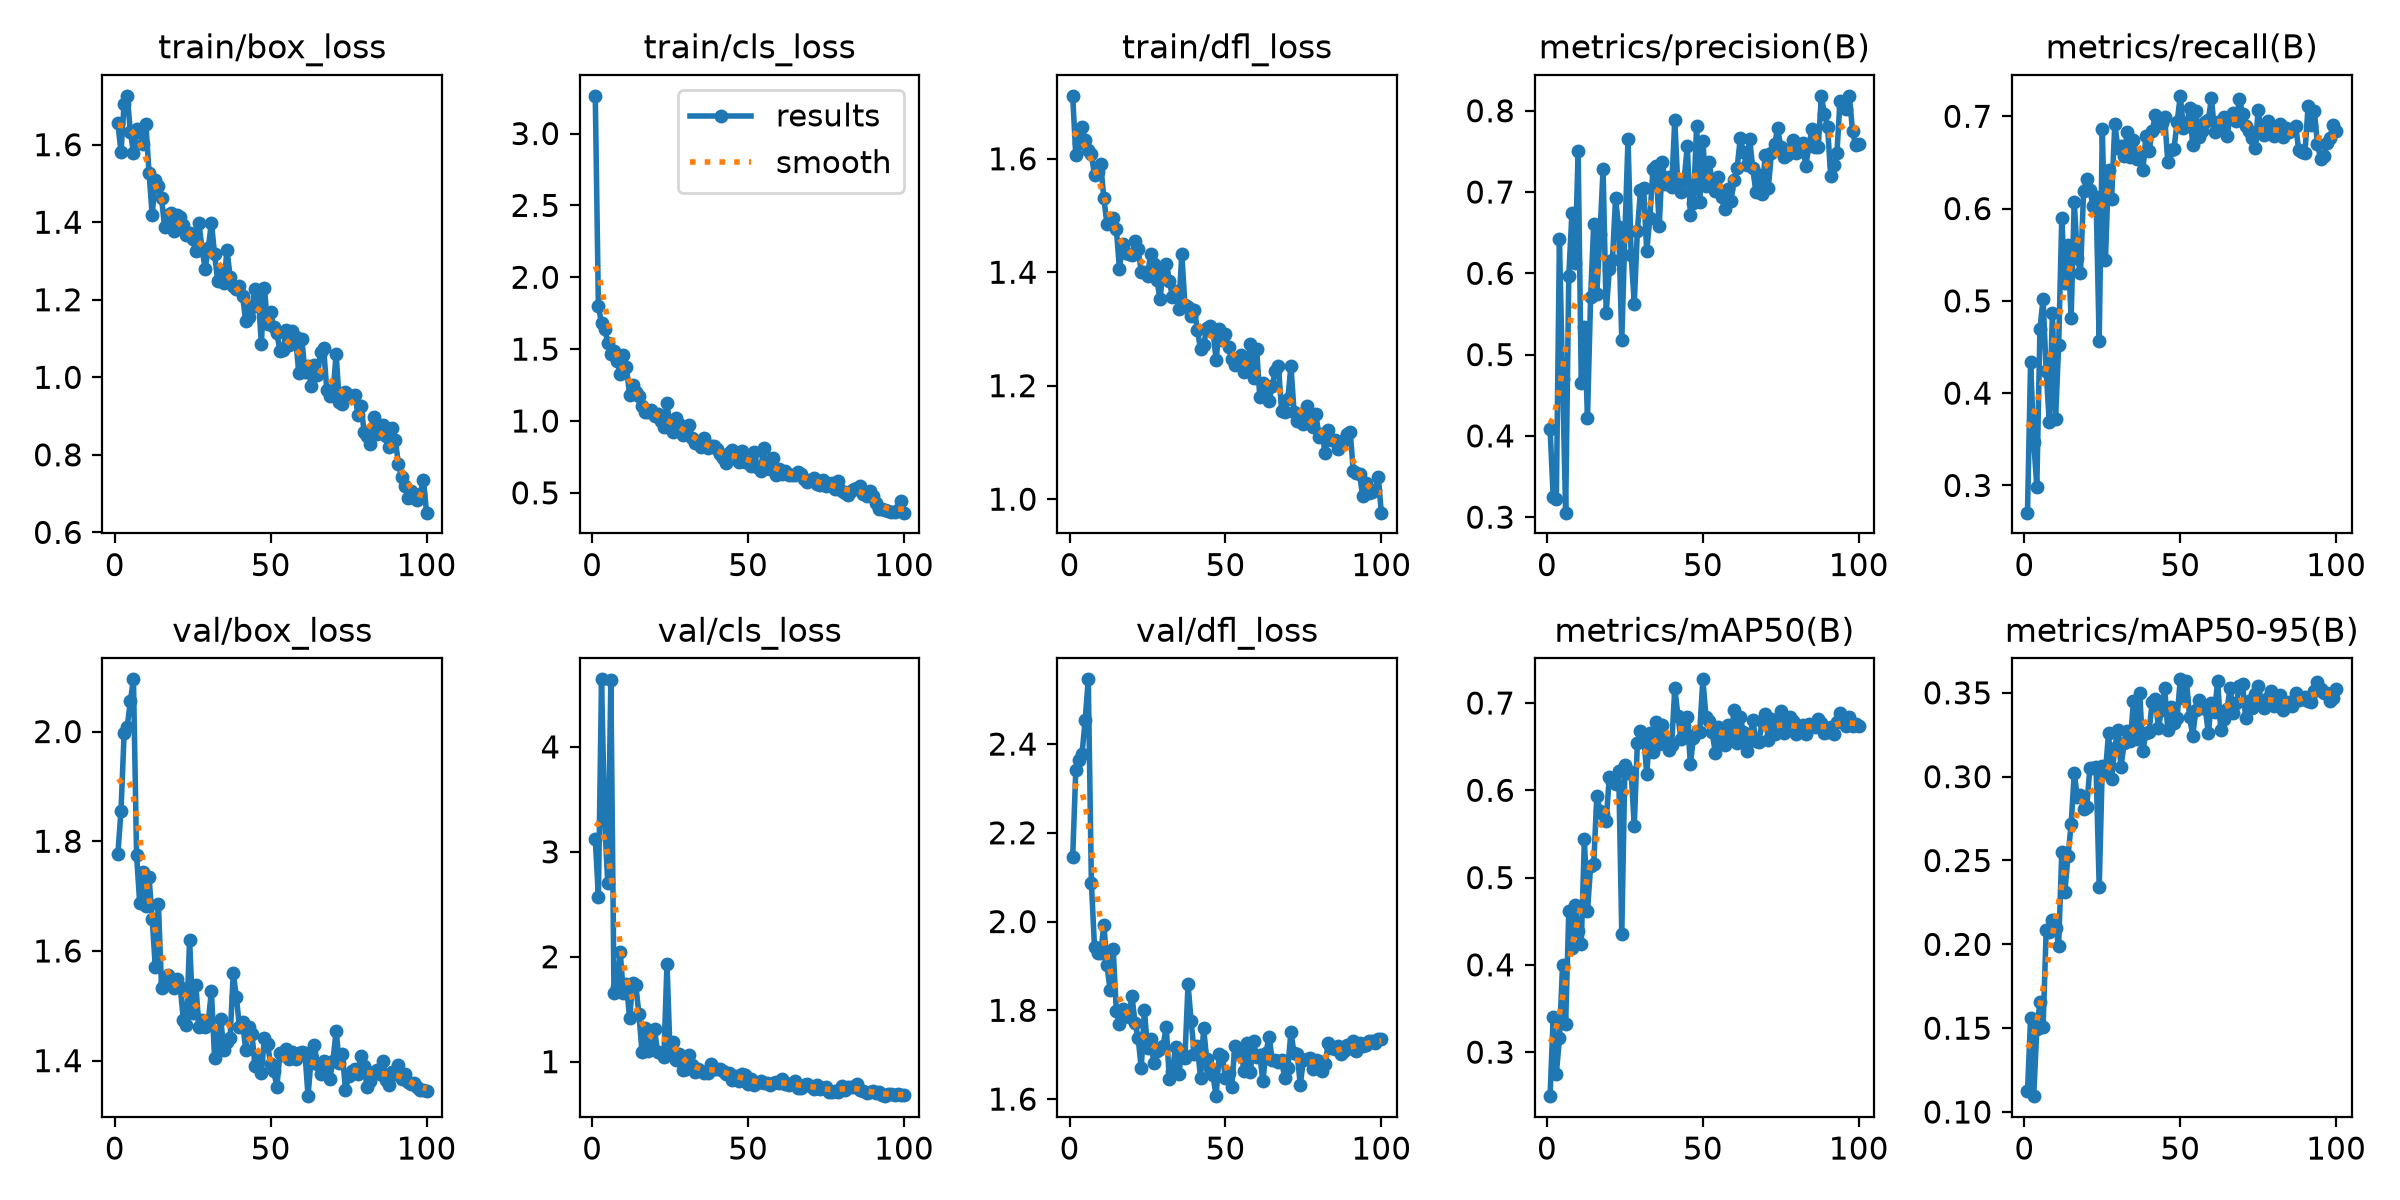

Data behind this chart, as committed beside it:
epoch, time, train/box_loss, train/cls_loss, train/dfl_loss, metrics/precision(B), metrics/recall(B), metrics/mAP50(B), metrics/mAP50-95(B), val/box_loss, val/cls_loss, val/dfl_loss, lr/pg0, lr/pg1, lr/pg2
1, 39.71, 1.656, 3.262, 1.711, 0.4087, 0.2705, 0.2496, 0.1122, 1.777, 3.126, 2.146, 0.0003258, 0.0003258, 0.0003258
2, 57.51, 1.581, 1.797, 1.606, 0.3248, 0.4339, 0.3401, 0.1562, 1.856, 2.566, 2.341, 0.0006526, 0.0006526, 0.0006526
3, 76.04, 1.706, 1.681, 1.627, 0.3218, 0.3474, 0.2749, 0.1095, 1.996, 4.643, 2.364, 0.0009728, 0.0009728, 0.0009728
4, 93.92, 1.726, 1.642, 1.655, 0.6418, 0.2988, 0.3157, 0.1497, 2.009, 3.303, 2.378, 0.0009703, 0.0009703, 0.0009703
5, 112, 1.633, 1.546, 1.634, 0.47, 0.4694, 0.4, 0.1655, 2.056, 2.701, 2.453, 0.0009604, 0.0009604, 0.0009604
6, 129.5, 1.579, 1.467, 1.616, 0.3055, 0.5022, 0.3327, 0.1504, 2.095, 4.639, 2.546, 0.0009505, 0.0009505, 0.0009505
7, 147.1, 1.64, 1.486, 1.608, 0.5968, 0.4235, 0.4616, 0.2083, 1.774, 1.654, 2.087, 0.0009406, 0.0009406, 0.0009406
8, 164.7, 1.632, 1.418, 1.571, 0.6737, 0.3683, 0.4193, 0.2073, 1.687, 1.713, 1.943, 0.0009307, 0.0009307, 0.0009307
9, 182.9, 1.603, 1.324, 1.576, 0.6133, 0.4873, 0.4689, 0.2148, 1.745, 2.046, 1.929, 0.0009208, 0.0009208, 0.0009208
10, 200.5, 1.653, 1.457, 1.59, 0.75, 0.372, 0.4383, 0.21, 1.681, 1.653, 1.928, 0.0009109, 0.0009109, 0.0009109
11, 218.1, 1.527, 1.376, 1.53, 0.4653, 0.4521, 0.4239, 0.1993, 1.734, 1.743, 1.993, 0.000901, 0.000901, 0.000901
12, 235.6, 1.419, 1.179, 1.485, 0.5338, 0.5896, 0.5438, 0.2552, 1.659, 1.413, 1.902, 0.0008911, 0.0008911, 0.0008911
13, 253.7, 1.508, 1.248, 1.488, 0.4225, 0.5189, 0.4616, 0.2314, 1.571, 1.749, 1.845, 0.0008812, 0.0008812, 0.0008812
14, 271.5, 1.493, 1.203, 1.496, 0.5706, 0.5604, 0.5129, 0.2526, 1.685, 1.729, 1.937, 0.0008713, 0.0008713, 0.0008713
15, 288.9, 1.462, 1.176, 1.477, 0.6608, 0.481, 0.5154, 0.2716, 1.533, 1.452, 1.799, 0.0008614, 0.0008614, 0.0008614
16, 306.3, 1.387, 1.106, 1.406, 0.5746, 0.6075, 0.5938, 0.302, 1.544, 1.089, 1.769, 0.0008515, 0.0008515, 0.0008515
17, 323.8, 1.418, 1.063, 1.45, 0.6482, 0.5468, 0.5763, 0.2878, 1.557, 1.321, 1.803, 0.0008416, 0.0008416, 0.0008416
18, 341.1, 1.424, 1.061, 1.434, 0.7278, 0.5305, 0.5725, 0.289, 1.549, 1.106, 1.792, 0.0008317, 0.0008317, 0.0008317
19, 358.6, 1.377, 1.08, 1.432, 0.5517, 0.6188, 0.5651, 0.2808, 1.532, 1.158, 1.785, 0.0008218, 0.0008218, 0.0008218
20, 376, 1.418, 1.036, 1.431, 0.6048, 0.6318, 0.6154, 0.2816, 1.549, 1.309, 1.832, 0.0008119, 0.0008119, 0.0008119
21, 393.4, 1.414, 1.05, 1.455, 0.6164, 0.6207, 0.6096, 0.3049, 1.534, 1.089, 1.772, 0.000802, 0.000802, 0.000802
22, 410.8, 1.393, 1.002, 1.44, 0.6922, 0.6026, 0.6076, 0.3054, 1.474, 1.078, 1.737, 0.0007921, 0.0007921, 0.0007921
23, 428.3, 1.366, 0.9603, 1.401, 0.6564, 0.6124, 0.6221, 0.3059, 1.464, 1.045, 1.67, 0.0007822, 0.0007822, 0.0007822
24, 445.8, 1.372, 1.124, 1.4, 0.5174, 0.4563, 0.4351, 0.2341, 1.62, 1.935, 1.801, 0.0007723, 0.0007723, 0.0007723
25, 463.3, 1.356, 0.9498, 1.393, 0.6492, 0.6859, 0.6288, 0.3065, 1.487, 1.07, 1.714, 0.0007624, 0.0007624, 0.0007624
26, 480.7, 1.326, 0.9242, 1.432, 0.7649, 0.5437, 0.6201, 0.3025, 1.538, 1.184, 1.735, 0.0007525, 0.0007525, 0.0007525
27, 498.2, 1.397, 1.018, 1.415, 0.6226, 0.6413, 0.6204, 0.3261, 1.461, 1.014, 1.682, 0.0007426, 0.0007426, 0.0007426
28, 515.6, 1.33, 0.9777, 1.387, 0.5625, 0.6108, 0.5592, 0.2989, 1.474, 1.072, 1.709, 0.0007327, 0.0007327, 0.0007327
29, 533, 1.279, 0.9056, 1.353, 0.6522, 0.6915, 0.6545, 0.3174, 1.462, 0.9229, 1.714, 0.0007228, 0.0007228, 0.0007228
30, 550.4, 1.333, 0.9377, 1.4, 0.7019, 0.666, 0.668, 0.3277, 1.472, 0.933, 1.719, 0.0007129, 0.0007129, 0.0007129
31, 567.9, 1.399, 0.9686, 1.415, 0.7048, 0.6683, 0.6631, 0.3057, 1.527, 1.063, 1.763, 0.000703, 0.000703, 0.000703
32, 585.3, 1.319, 0.8821, 1.385, 0.627, 0.6569, 0.619, 0.3199, 1.406, 0.9711, 1.645, 0.0006931, 0.0006931, 0.0006931
33, 602.7, 1.249, 0.8467, 1.356, 0.6682, 0.683, 0.6659, 0.3275, 1.434, 0.9031, 1.664, 0.0006832, 0.0006832, 0.0006832
34, 620.1, 1.273, 0.8565, 1.367, 0.7288, 0.6554, 0.6441, 0.3211, 1.476, 0.9309, 1.718, 0.0006733, 0.0006733, 0.0006733
35, 637.8, 1.243, 0.8206, 1.335, 0.7319, 0.6747, 0.6783, 0.3452, 1.419, 0.9115, 1.656, 0.0006634, 0.0006634, 0.0006634
36, 655.5, 1.328, 0.8826, 1.432, 0.6585, 0.6535, 0.6531, 0.3222, 1.434, 0.8909, 1.703, 0.0006535, 0.0006535, 0.0006535
37, 673.2, 1.259, 0.8128, 1.342, 0.7365, 0.6578, 0.6753, 0.3501, 1.441, 0.8948, 1.693, 0.0006436, 0.0006436, 0.0006436
38, 690.9, 1.237, 0.8254, 1.338, 0.7097, 0.6417, 0.6551, 0.3153, 1.56, 0.9748, 1.859, 0.0006337, 0.0006337, 0.0006337
39, 708.3, 1.227, 0.8289, 1.323, 0.7179, 0.6781, 0.6457, 0.3263, 1.516, 0.9293, 1.775, 0.0006238, 0.0006238, 0.0006238
40, 725.8, 1.236, 0.8065, 1.334, 0.7063, 0.6627, 0.6518, 0.3267, 1.461, 0.9313, 1.702, 0.0006139, 0.0006139, 0.0006139
41, 743.3, 1.21, 0.7679, 1.299, 0.7888, 0.684, 0.7174, 0.3446, 1.47, 0.9298, 1.719, 0.000604, 0.000604, 0.000604
42, 760.6, 1.145, 0.7427, 1.264, 0.7061, 0.7015, 0.6854, 0.3464, 1.42, 0.915, 1.648, 0.0005941, 0.0005941, 0.0005941
43, 778, 1.155, 0.7063, 1.271, 0.6995, 0.6893, 0.6582, 0.3292, 1.461, 0.884, 1.76, 0.0005842, 0.0005842, 0.0005842
44, 795.4, 1.181, 0.7754, 1.301, 0.7151, 0.6929, 0.6732, 0.3399, 1.448, 0.8953, 1.689, 0.0005743, 0.0005743, 0.0005743
45, 812.8, 1.228, 0.7956, 1.305, 0.7562, 0.6988, 0.6835, 0.3531, 1.391, 0.8301, 1.671, 0.0005644, 0.0005644, 0.0005644
46, 830.2, 1.222, 0.7805, 1.296, 0.6714, 0.6507, 0.6301, 0.3276, 1.402, 0.8666, 1.653, 0.0005545, 0.0005545, 0.0005545
47, 847.6, 1.086, 0.7135, 1.246, 0.6862, 0.6636, 0.6602, 0.3414, 1.377, 0.8194, 1.607, 0.0005446, 0.0005446, 0.0005446
48, 865, 1.229, 0.788, 1.3, 0.7815, 0.6651, 0.6669, 0.3319, 1.441, 0.8831, 1.701, 0.0005347, 0.0005347, 0.0005347
49, 882.5, 1.136, 0.7112, 1.28, 0.6874, 0.6937, 0.667, 0.3352, 1.431, 0.8772, 1.697, 0.0005248, 0.0005248, 0.0005248
50, 899.9, 1.168, 0.7148, 1.291, 0.7632, 0.7221, 0.7271, 0.358, 1.393, 0.7884, 1.648, 0.0005149, 0.0005149, 0.0005149
51, 917.4, 1.129, 0.6897, 1.269, 0.7071, 0.6875, 0.6843, 0.3471, 1.38, 0.8383, 1.658, 0.000505, 0.000505, 0.000505
52, 934.7, 1.115, 0.7813, 1.247, 0.7367, 0.6896, 0.6797, 0.3572, 1.353, 0.7764, 1.626, 0.0004951, 0.0004951, 0.0004951
53, 952.1, 1.067, 0.6782, 1.237, 0.7127, 0.7092, 0.6663, 0.3354, 1.415, 0.7991, 1.719, 0.0004852, 0.0004852, 0.0004852
54, 969.4, 1.07, 0.6509, 1.238, 0.7014, 0.6687, 0.6428, 0.3244, 1.41, 0.819, 1.701, 0.0004753, 0.0004753, 0.0004753
55, 986.8, 1.121, 0.815, 1.255, 0.7179, 0.7054, 0.6724, 0.34, 1.421, 0.7948, 1.702, 0.0004654, 0.0004654, 0.0004654
56, 1004, 1.084, 0.671, 1.225, 0.6934, 0.6774, 0.6592, 0.3456, 1.402, 0.7945, 1.664, 0.0004555, 0.0004555, 0.0004555
57, 1022, 1.12, 0.6679, 1.229, 0.6787, 0.6839, 0.6521, 0.3407, 1.416, 0.7731, 1.726, 0.0004456, 0.0004456, 0.0004456
58, 1039, 1.104, 0.7427, 1.274, 0.7037, 0.694, 0.6747, 0.3409, 1.404, 0.7992, 1.662, 0.0004357, 0.0004357, 0.0004357
59, 1056, 1.012, 0.6256, 1.214, 0.6886, 0.6956, 0.6595, 0.3261, 1.415, 0.8039, 1.732, 0.0004258, 0.0004258, 0.0004258
60, 1074, 1.098, 0.6652, 1.265, 0.7152, 0.72, 0.6916, 0.3438, 1.417, 0.8005, 1.694, 0.0004159, 0.0004159, 0.0004159
... 40 more rows
